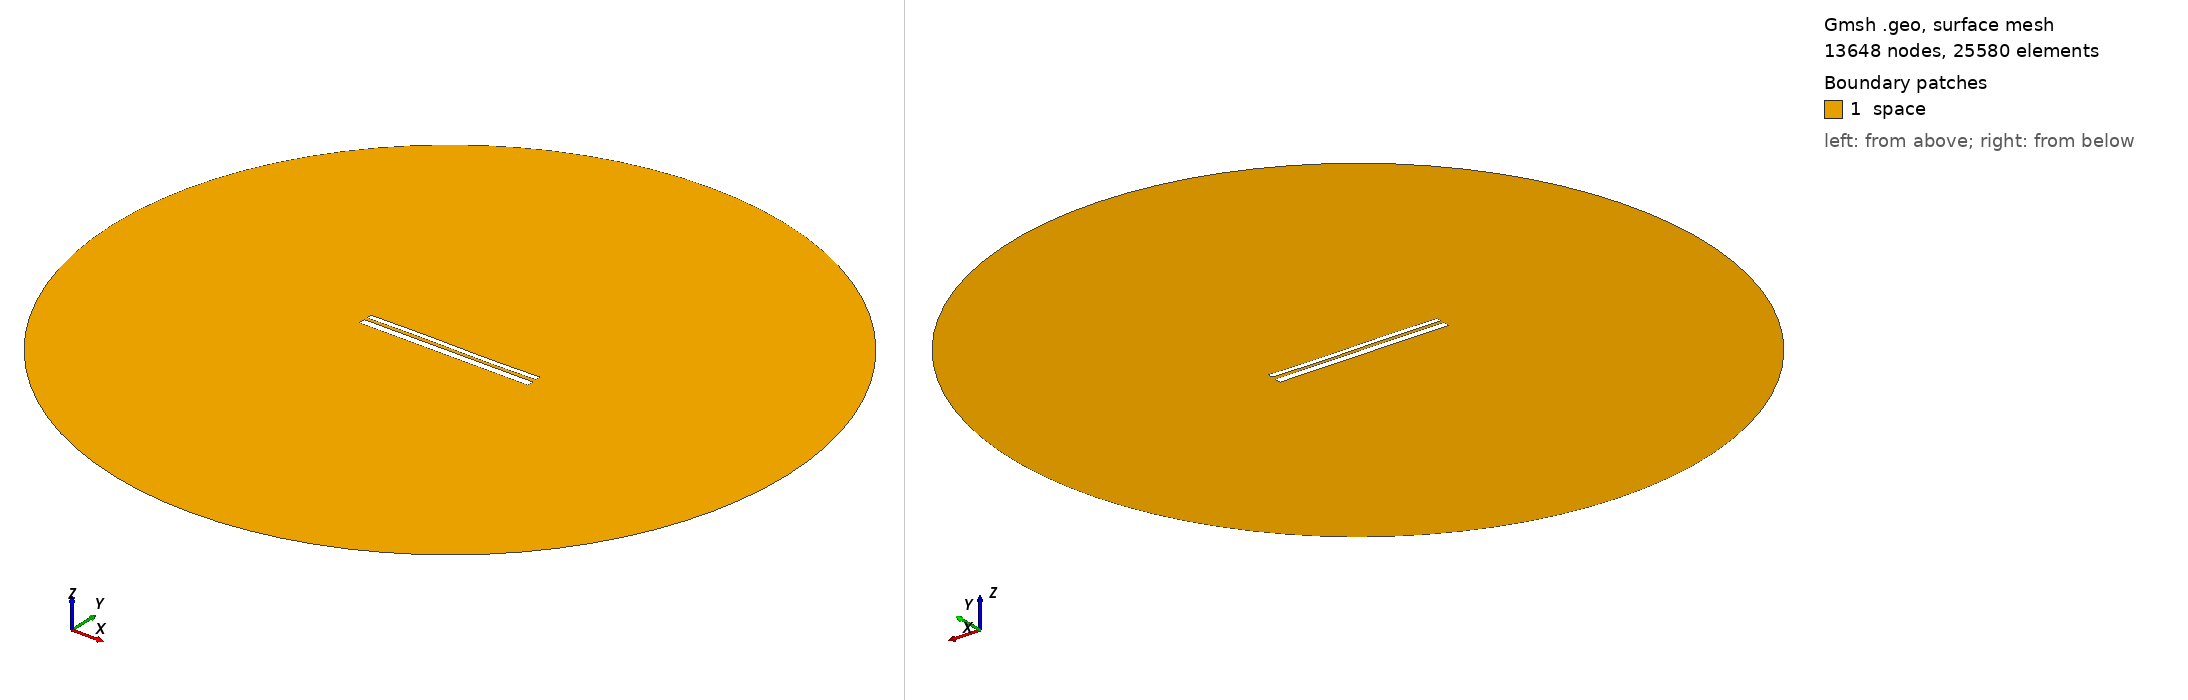

Gmsh geometry script, surface-meshed: 13648 nodes, 25580 surface elements. Boundary patches (legend numbers): 1 space. Left view from above one corner, right view from below the opposite corner. Legend entries are the model's physical surfaces. The drawing asked Gmsh for element sizes between 1% and 20% of the model's largest extent; the script's own settings can give other sizes.

=== 9823.geo (drawn) ===
//---------------------------------------
// Geometry kernel
//---------------------------------------

SetFactory("OpenCASCADE");



//---------------------------------------
// Parameters of the geometry
//---------------------------------------

// Overetch of the upper plate
overetch = 0.375;

// Distance between the plates
distance = 1.5;

// Discretization over the x axis (for the deformation)
nx = 50; 

// Length of the plate
L = 100 - overetch; 

// Number of modes
n = 4; 

// 1st mode coefficient
coeff(1) = 0.07499999999999998;
beta(1) = 0.596864 * 3.1415926535 / L;

// 2nd mode coefficient
coeff(2) = 0.0;
beta(2) = 1.49418 * 3.1415926535 / L;

// 3rd mode coefficient
coeff(3) = 0.15;
beta(3) = 2.50025 * 3.1415926535 / L;

// 4th mode coefficient
coeff(4) = 0.0;
beta(4) = 3.49999 * 3.1415926535 / L;



//---------------------------------------
// Upper plate (deformed rectangle)
//---------------------------------------

// Coordiantes of the upper plate
xmin = -50;
xmax = 50 - overetch;

// Height of the upper plate
yheight = 4 - 2 * overetch;

// Indexes of the points
UpperID[] = {};
LowerID[] = {};
LeftID[] = {};
RightID[] = {};

// Point index
p = 1;

// Horizontal edges
For i In {1:nx}
    x = xmin + (i-1)*(xmax - xmin)/(nx-1);

    y_bottom = distance / 2 + overetch;
    For j In {1:n}
        C = (Cosh(beta(j)*L) + Cos(beta(j)*L)) / (Sinh(beta(j)*L) + Sin(beta(j)*L));
        y_bottom  = y_bottom + coeff(j) * (Cosh(beta(j)*(x+50)) - Cos(beta(j)*(x+50)) - C * (Sinh(beta(j)*(x+50)) - Sin(beta(j)*(x+50))));
    EndFor

    y_top = y_bottom + yheight;

    Point(p) = {x, y_top, 0, 1.0};
    UpperID[i] = p;
    p = p + 1;

    Point(p) = {x, y_bottom, 0, 1.0};
    LowerID[i] = p;
    p = p + 1;
EndFor

// Create point lists
UpperPts[] = {}; LowerPts[] = {};
For i In {1:nx}
  UpperPts[] += {UpperID[i]};
  LowerPts[] += {LowerID[i]};
EndFor

// Build splines
Spline(1) = {UpperPts[]};
Spline(2) = {LowerPts[]};
Line(3) = {LowerPts[nx-1], UpperPts[nx-1]};
Line(4) = {LowerPts[0], UpperPts[0]};

// Build the plane surface
Curve Loop(1) = {2, 3, -1, -4};
Plane Surface(1) = {1};



//---------------------------------------
// Lower plate (rectangle)
//---------------------------------------

// Vertices
Point(1001) = {-50, -1, 0, 1.0};
Point(1002) = { 50, -1, 0, 1.0};
Point(1003) = { 50,  -5, 0, 1.0};
Point(1004) = {-50,  -5, 0, 1.0};

// Edges
Line(5) = {1001, 1002};
Line(6) = {1002, 1003};
Line(7) = {1003, 1004};
Line(8) = {1004, 1001};

// Plane surface
Line Loop(2) = {5, 6, 7, 8};
Plane Surface(2) = {2}; 



//---------------------------------------
// Outer (fictious) boundary
//---------------------------------------

// Points
Point(1005) = {0, 0, 0};       // Center
Point(1006) = {200, 0, 0};     // Start point
Point(1007) = {0, 200, 0};     // 90 degrees
Point(1008) = {-200, 0, 0};    // 180 degrees
Point(1009) = {0, -200, 0};    // 270 degrees

// Circle arcs (each needs start, center, end)
Circle(9) = {1006, 1005, 1007};
Circle(10) = {1007, 1005, 1008};
Circle(11) = {1008, 1005, 1009};
Circle(12) = {1009, 1005, 1006};

// Plane surface for the entire domain
Curve Loop(3) = {9, 10, 11, 12};
Surface(3) = {3};

// Subtract the plates from the whole domain to obtain the actual domain where we want to solve the equations
BooleanDifference{ Surface{3}; Delete; }{ Surface{1}; Surface{2}; Delete; }




//---------------------------------------
// Transfinite Lines/Curves
//---------------------------------------

// Set the number of points on the boundaries
r = 7;

// Plates
Transfinite Curve {1, 2} = 50*r Using Progression 1;
Transfinite Curve {3, 4} = 2*r Using Progression 1;
Transfinite Line {5, 7} = 50*r Using Progression 1;
Transfinite Line {6, 8} = 2*r Using Progression 1;

// Outer boundary
Transfinite Line {9, 10, 11, 12} = 20 Using Progression 1;



//---------------------------------------
// Physical groups
//---------------------------------------                

// Physical curves (boundaries)
Physical Line("force_segment", 10) = {2};
Physical Line("upper_plate", 11) = {1, 3, 4};
Physical Line("lower_plate", 12) = {5, 6, 7, 8};
Physical Line("boundary", 20) = {9, 10, 11, 12};

// Physical Surfaces
Physical Surface("space", 30) = {3};



//---------------------------------------
// 6. Generate the Mesh
//---------------------------------------

// 2D mesh generation
Mesh 2;
